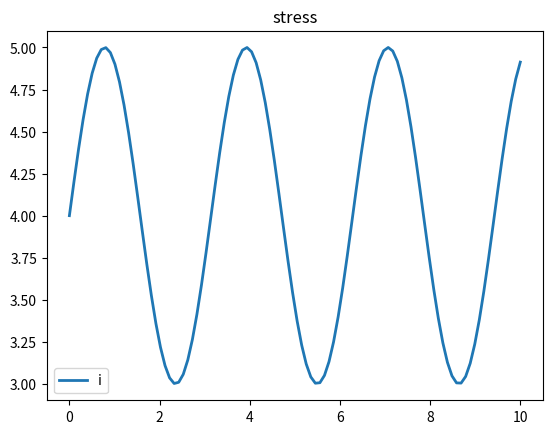

Source code (Python):
import matplotlib.pyplot as plt
import numpy as np

# make data
x = np.linspace(0, 10, 100)
y = 4 + 1 * np.sin(2 * x)

# plot

plt.plot(x, y, linewidth=2.0)
plt.title('stress')
plt.legend('i dont know')
plt.show()
